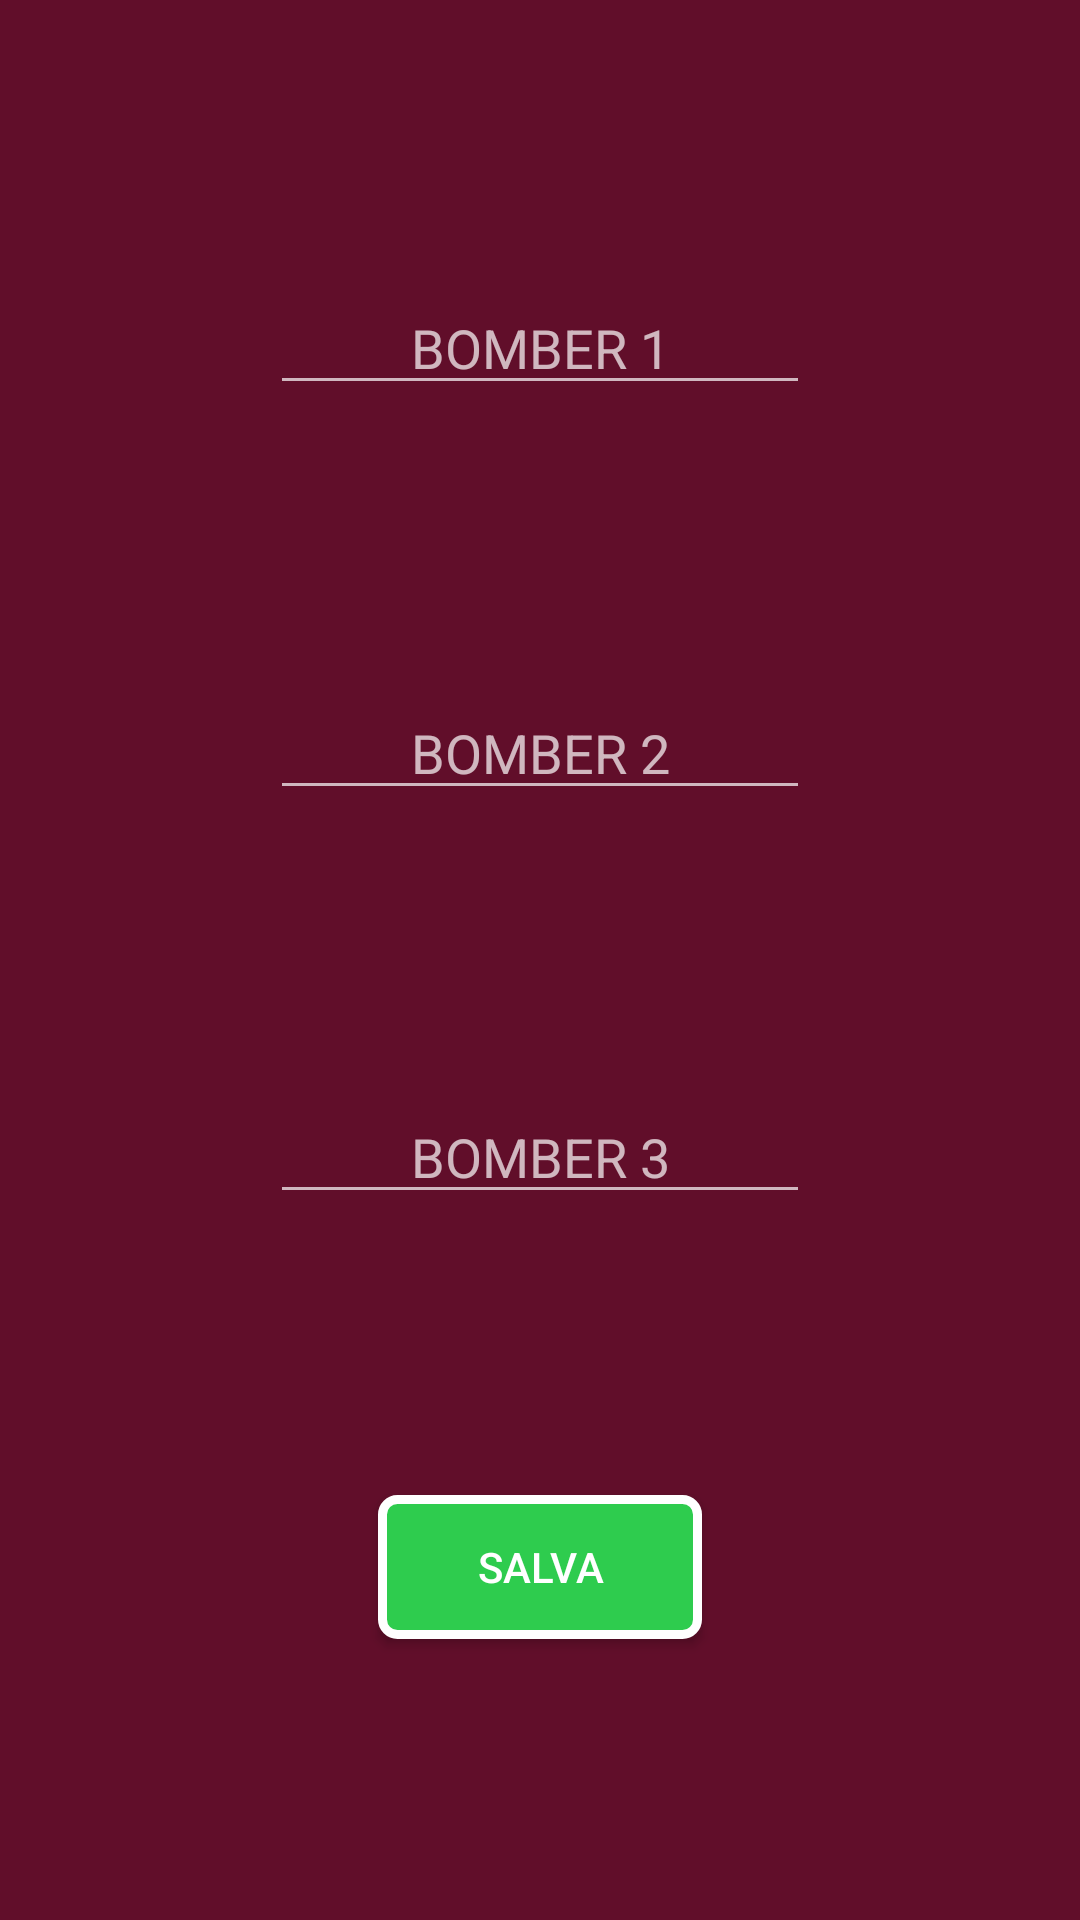

Android layout source for this screen:
<!-- AndroidManifest.xml: application theme Theme.AppCompat.NoActionBar -->
<!-- res/layout/activity_bomber.xml -->
<?xml version="1.0" encoding="utf-8"?>
<androidx.constraintlayout.widget.ConstraintLayout xmlns:android="http://schemas.android.com/apk/res/android"
    xmlns:app="http://schemas.android.com/apk/res-auto"
    xmlns:tools="http://schemas.android.com/tools"
    android:layout_width="match_parent"
    android:layout_height="match_parent"
    android:background="#610e2a">

    <EditText
        android:id="@+id/bomber1"
        android:layout_width="0dp"
        android:layout_height="wrap_content"
        android:ems="10"
        android:inputType="textPersonName"
        android:hint="BOMBER 1"
        android:gravity="center"
        app:layout_constraintStart_toEndOf="@id/leftBomberBorder"
        app:layout_constraintEnd_toStartOf="@id/rightBomberBorder"
        app:layout_constraintTop_toTopOf="parent"
        app:layout_constraintBottom_toTopOf="@id/bomber2"/>

    <EditText
        android:id="@+id/bomber2"
        android:layout_width="0dp"
        android:layout_height="wrap_content"
        android:ems="10"
        android:inputType="textPersonName"
        android:hint="BOMBER 2"
        android:gravity="center"
        app:layout_constraintStart_toEndOf="@id/leftBomberBorder"
        app:layout_constraintEnd_toStartOf="@id/rightBomberBorder"
        app:layout_constraintTop_toBottomOf="@id/bomber1"
        app:layout_constraintBottom_toTopOf="@id/bomber3"/>

    <EditText
        android:id="@+id/bomber3"
        android:layout_width="0dp"
        android:layout_height="wrap_content"
        android:ems="10"
        android:inputType="textPersonName"
        android:hint="BOMBER 3"
        android:gravity="center"
        app:layout_constraintStart_toEndOf="@id/leftBomberBorder"
        app:layout_constraintEnd_toStartOf="@id/rightBomberBorder"
        app:layout_constraintTop_toBottomOf="@id/bomber2"
        app:layout_constraintBottom_toTopOf="@id/saveBomberButton"/>

    <Button
        android:id="@+id/saveBomberButton"
        android:layout_width="0dp"
        android:layout_height="wrap_content"
        android:background="@drawable/my_save_button"
        android:text="SALVA"
        app:layout_constraintStart_toEndOf="@id/leftBomberButton"
        app:layout_constraintEnd_toStartOf="@id/rightBomberButton"
        app:layout_constraintTop_toBottomOf="@id/bomber3"
        app:layout_constraintBottom_toBottomOf="parent"/>

    <androidx.constraintlayout.widget.Guideline
        android:id="@+id/leftBomberBorder"
        android:layout_width="wrap_content"
        android:layout_height="wrap_content"
        android:orientation="vertical"
        app:layout_constraintGuide_percent="0.25"/>

    <androidx.constraintlayout.widget.Guideline
        android:id="@+id/rightBomberBorder"
        android:layout_width="wrap_content"
        android:layout_height="wrap_content"
        android:orientation="vertical"
        app:layout_constraintGuide_percent="0.75"/>

    <androidx.constraintlayout.widget.Guideline
        android:id="@+id/leftBomberButton"
        android:layout_width="wrap_content"
        android:layout_height="wrap_content"
        android:orientation="vertical"
        app:layout_constraintGuide_percent="0.35"/>

    <androidx.constraintlayout.widget.Guideline
        android:id="@+id/rightBomberButton"
        android:layout_width="wrap_content"
        android:layout_height="wrap_content"
        android:orientation="vertical"
        app:layout_constraintGuide_percent="0.65"/>


</androidx.constraintlayout.widget.ConstraintLayout>
<!-- resources referenced by this layout -->
<resources>
  <!-- drawable my_save_button (drawable) -->
  <?xml version="1.0" encoding="utf-8"?>
  <shape xmlns:android="http://schemas.android.com/apk/res/android">
      <corners android:radius="5dp"/>
      <stroke android:color="@color/white" android:width="3dp"/>
      <solid android:color="#2ecc4e"/>
  </shape>
  <color name="white">#FFFFFFFF</color>
</resources>
